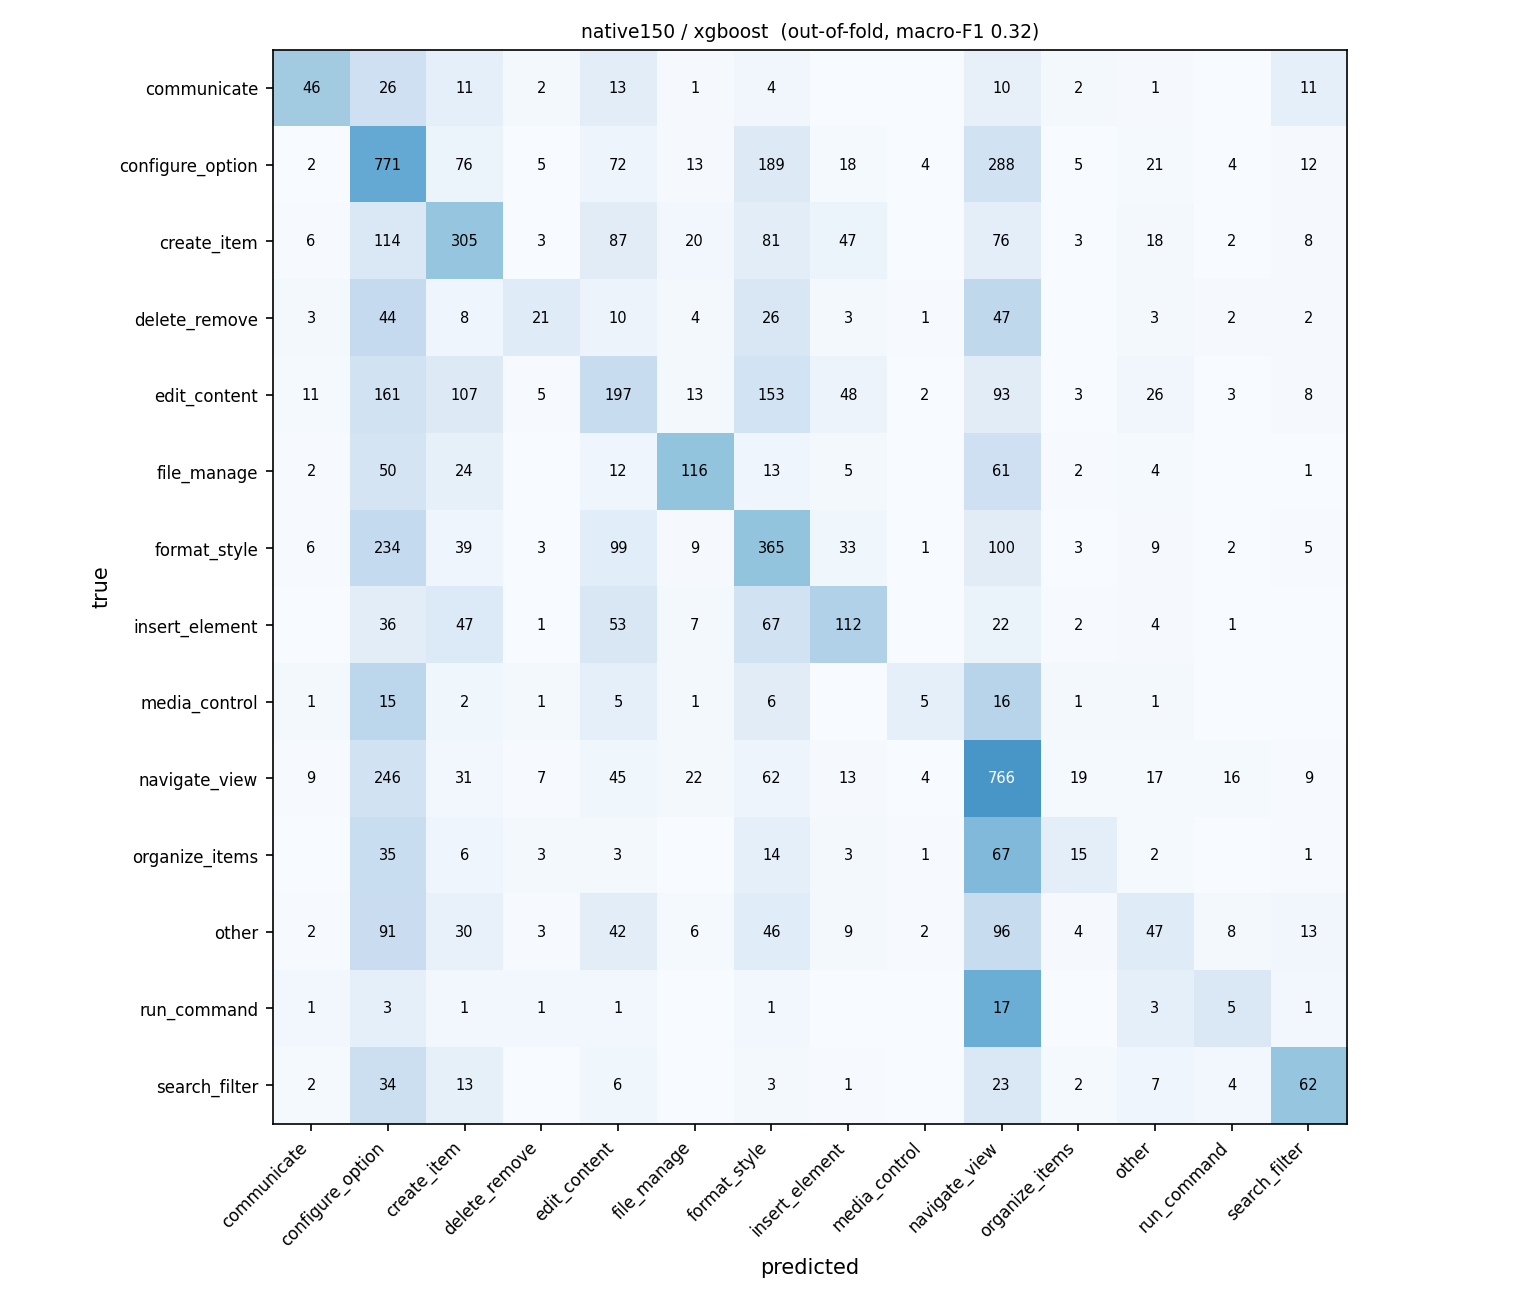

Data behind this chart, as committed beside it:
true \ predicted, communicate, configure_option, create_item, delete_remove, edit_content, file_manage, format_style, insert_element, media_control, navigate_view, organize_items, other, run_command, search_filter
communicate, 46, 26, 11, 2, 13, 1, 4, 0, 0, 10, 2, 1, 0, 11
configure_option, 2, 771, 76, 5, 72, 13, 189, 18, 4, 288, 5, 21, 4, 12
create_item, 6, 114, 305, 3, 87, 20, 81, 47, 0, 76, 3, 18, 2, 8
delete_remove, 3, 44, 8, 21, 10, 4, 26, 3, 1, 47, 0, 3, 2, 2
edit_content, 11, 161, 107, 5, 197, 13, 153, 48, 2, 93, 3, 26, 3, 8
file_manage, 2, 50, 24, 0, 12, 116, 13, 5, 0, 61, 2, 4, 0, 1
format_style, 6, 234, 39, 3, 99, 9, 365, 33, 1, 100, 3, 9, 2, 5
insert_element, 0, 36, 47, 1, 53, 7, 67, 112, 0, 22, 2, 4, 1, 0
media_control, 1, 15, 2, 1, 5, 1, 6, 0, 5, 16, 1, 1, 0, 0
navigate_view, 9, 246, 31, 7, 45, 22, 62, 13, 4, 766, 19, 17, 16, 9
organize_items, 0, 35, 6, 3, 3, 0, 14, 3, 1, 67, 15, 2, 0, 1
other, 2, 91, 30, 3, 42, 6, 46, 9, 2, 96, 4, 47, 8, 13
run_command, 1, 3, 1, 1, 1, 0, 1, 0, 0, 17, 0, 3, 5, 1
search_filter, 2, 34, 13, 0, 6, 0, 3, 1, 0, 23, 2, 7, 4, 62
